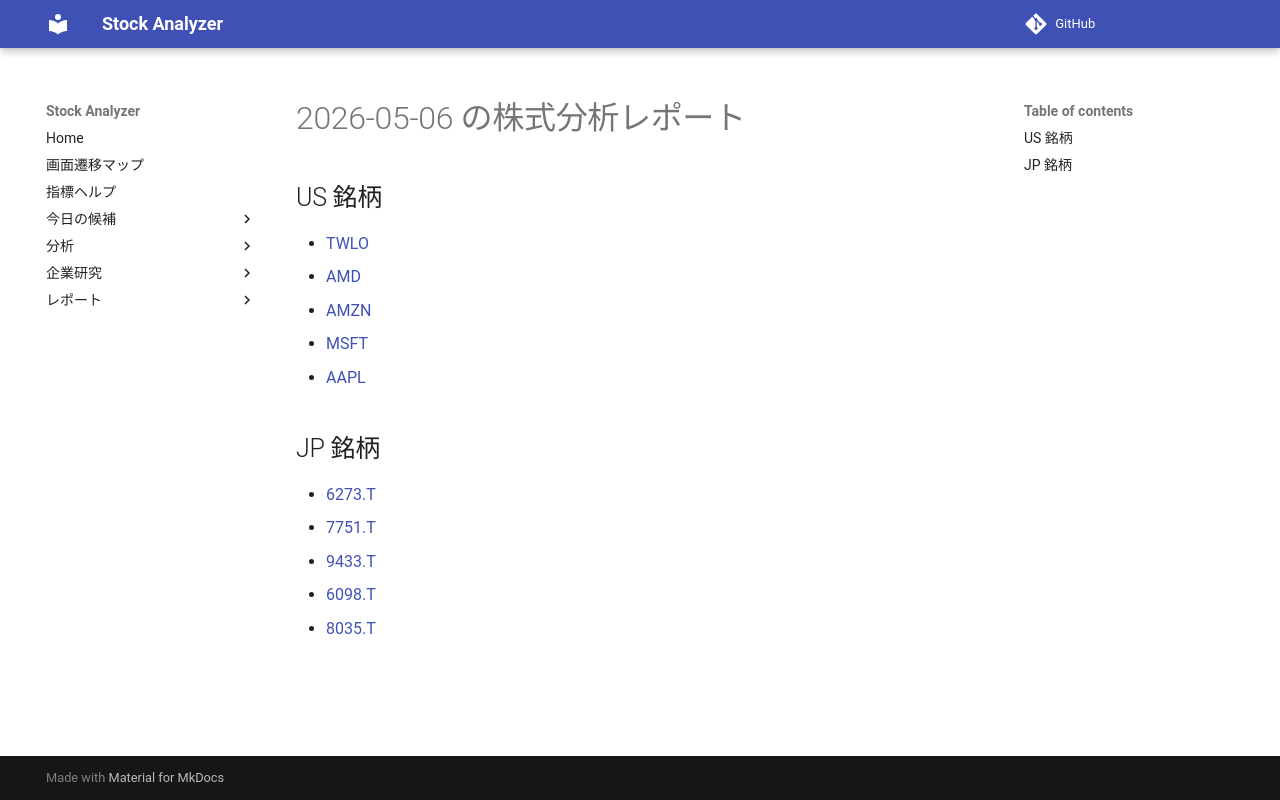

repository: Yumi-note/Making-APP · page: reports/2026-05-06/171906/index.html · generator: mkdocs

# 2026-05-06 の株式分析レポート

## US 銘柄

- [TWLO](TWLO.md)
- [AMD](AMD.md)
- [AMZN](AMZN.md)
- [MSFT](MSFT.md)
- [AAPL](AAPL.md)

## JP 銘柄

- [6273.T](6273_T.md)
- [7751.T](7751_T.md)
- [9433.T](9433_T.md)
- [6098.T](6098_T.md)
- [8035.T](8035_T.md)
